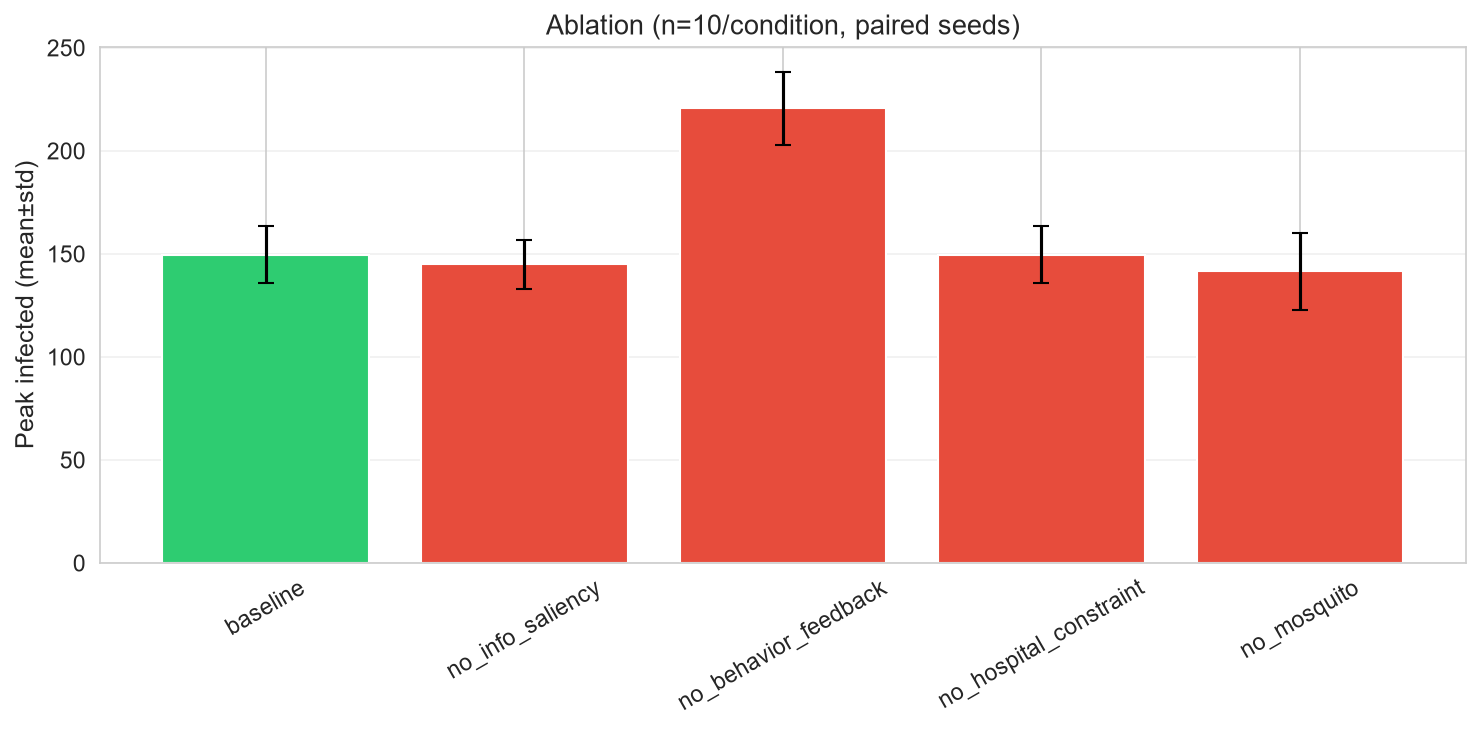

The table this chart was drawn from, first rows:
, peak_infected_change_pct, peak_day_change_pct, total_infected_change_pct, peak_protection_change_pct, deferred_admissions_change_pct
baseline, 0.0, 0.0, 0.0, 0.0, 0.0
no_info_saliency, -3.206, -1.773, 0.6199, -7.796, -3.059
no_behavior_feedback, 47.36, -19.94, 9.027, -100.0, 113.1
no_hospital_constraint, 0.0, 0.0, 0.0, 0.0, -100.0
no_mosquito, -5.411, 1.477, -5.398, -0.707, -27.23
